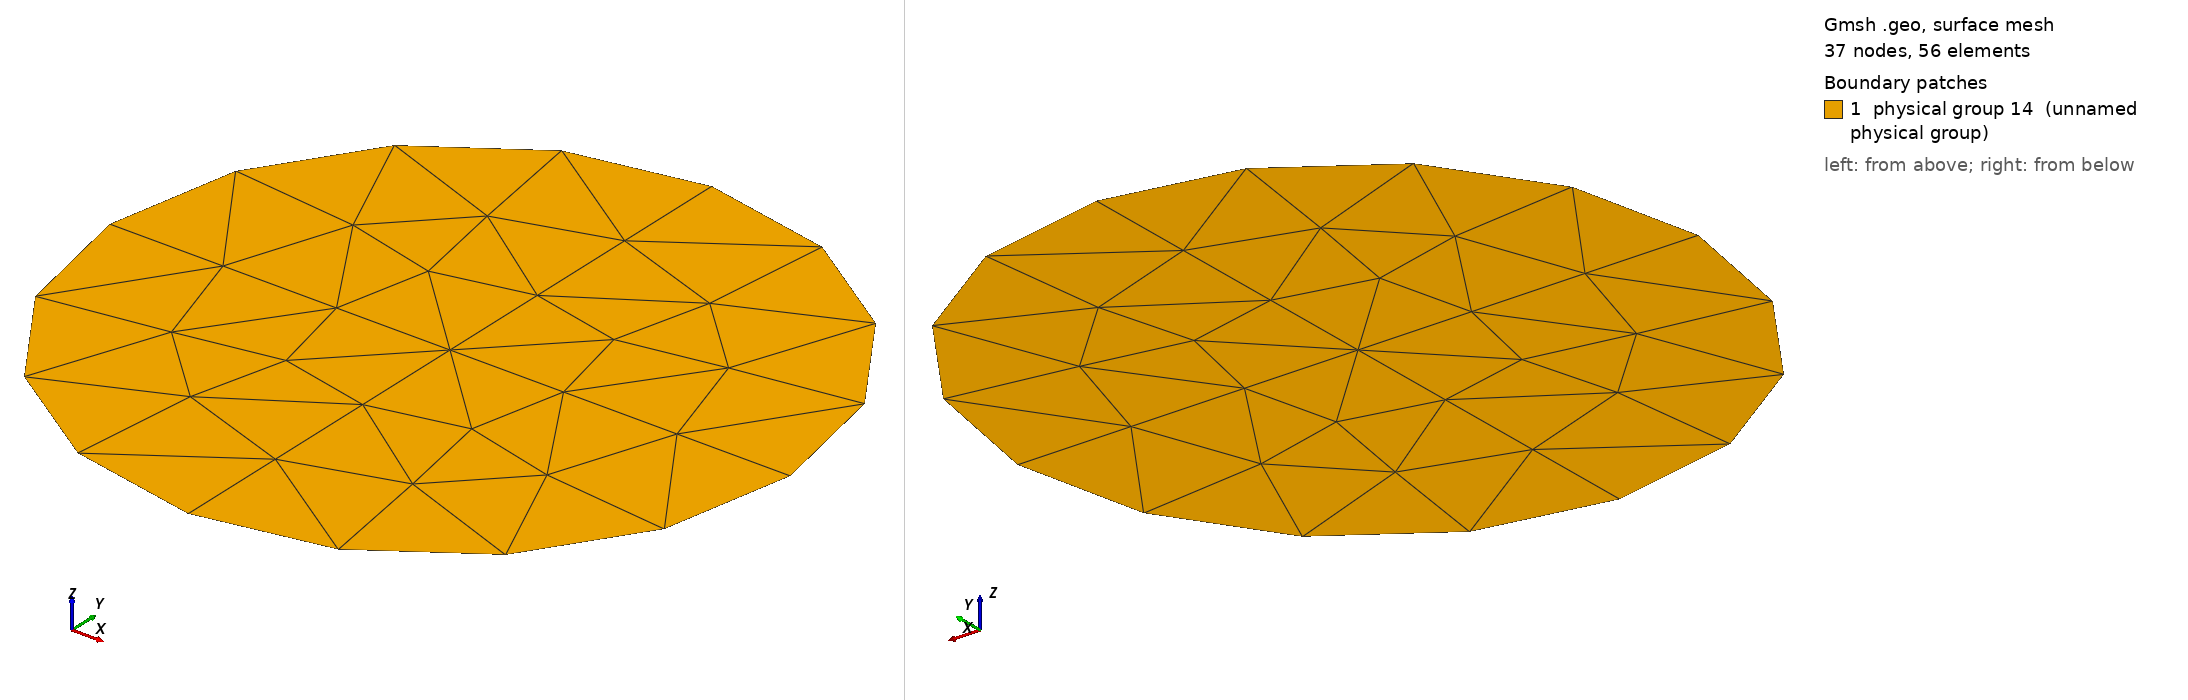

Gmsh geometry script, surface-meshed: 37 nodes, 56 surface elements. Boundary patches (legend numbers): 1 physical group 14 (unnamed physical group). Left view from above one corner, right view from below the opposite corner. Legend entries are the model's physical surfaces. The drawing asked Gmsh for element sizes between 1% and 20% of the model's largest extent; the script's own settings can give other sizes.

=== cerchio4_1.geo (drawn) ===
cl__1 = 0.5;
Point(1) = {0, 0, 0, 1};
Point(2) = {1, 0, 0, 1};
Point(4) = {6.123233995736766e-17, 1, 0, 1};
Point(6) = {-1, 1.224646799147353e-16, 0, 1};
Point(8) = {-1.83697019872103e-16, -1, 0, 1};
Line(1) = {1, 2};
Line(2) = {1, 4};
Circle(3) = {2, 1, 4};
Line(5) = {1, 6};
Circle(6) = {4, 1, 6};
Line(8) = {1, 8};
Circle(9) = {6, 1, 8};
Circle(12) = {8, 1, 2};
Line Loop(4) = {1, 3, -2};
Ruled Surface(4) = {4};
Line Loop(7) = {2, 6, -5};
Ruled Surface(7) = {7};
Line Loop(10) = {5, 9, -8};
Ruled Surface(10) = {10};
Line Loop(13) = {8, 12, -1};
Ruled Surface(13) = {13};
Physical Surface(14) = {7, 10, 13, 4};
Physical Line(15) = {6, 9, 12, 3};
